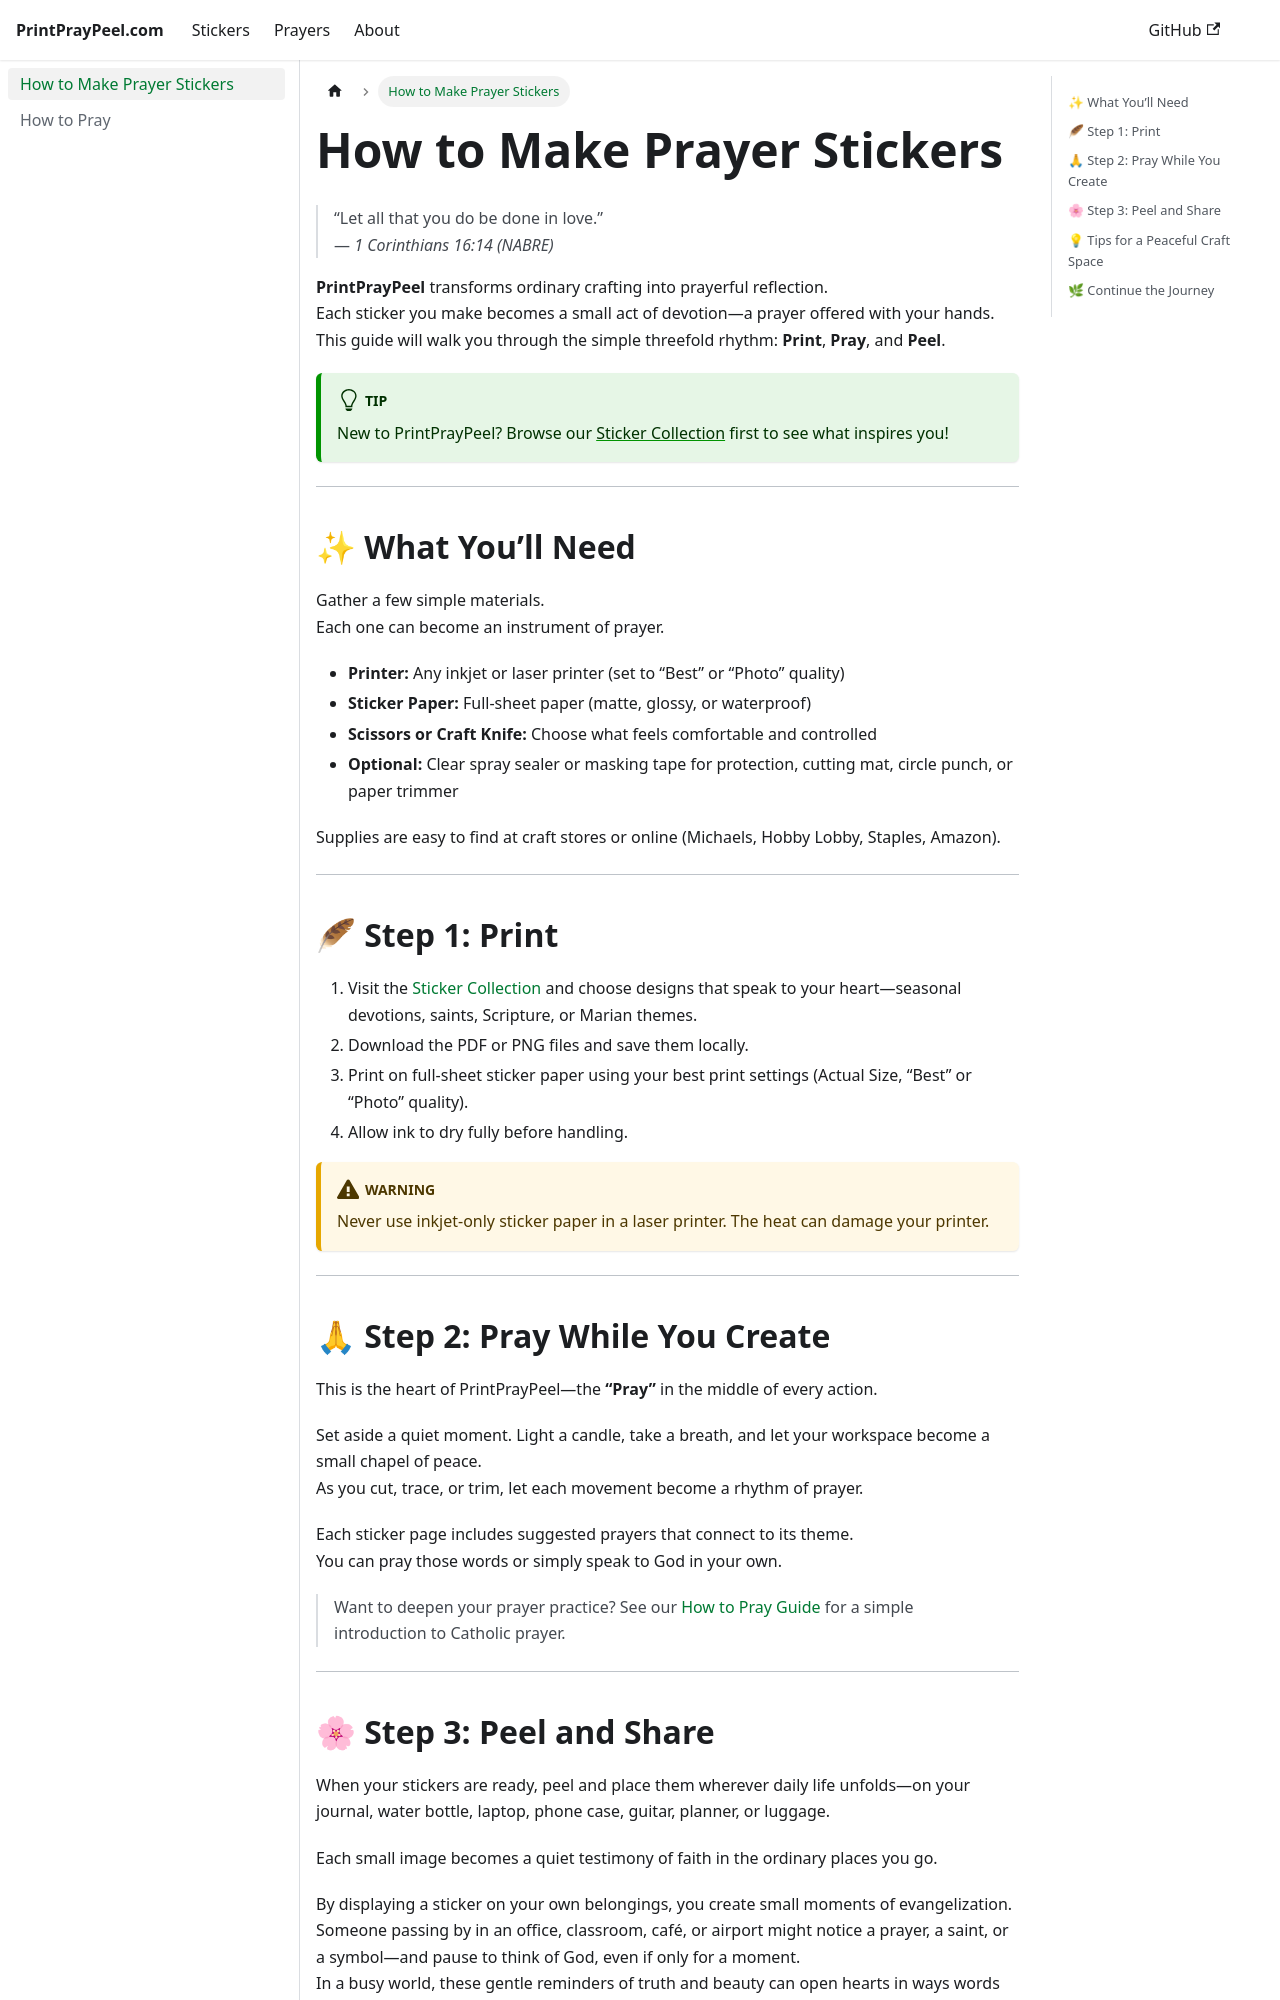

repository: codexcommunion/printpraypeel.com · page: guides/how-to-make-stickers.html · generator: docusaurus

---
sidebar_position: 1
title: How to Make Prayer Stickers
description: Learn how to create PrintPrayPeel stickers—combining art, reflection, and prayer.
---

# How to Make Prayer Stickers

> “Let all that you do be done in love.”  
> — *1 Corinthians 16:14 (NABRE)*

**PrintPrayPeel** transforms ordinary crafting into prayerful reflection.  
Each sticker you make becomes a small act of devotion—a prayer offered with your hands.  
This guide will walk you through the simple threefold rhythm: **Print**, **Pray**, and **Peel**.

:::tip
New to PrintPrayPeel? Browse our [Sticker Collection](/stickers) first to see what inspires you!
:::

---

## ✨ What You’ll Need

Gather a few simple materials.  
Each one can become an instrument of prayer.

- **Printer:** Any inkjet or laser printer (set to “Best” or “Photo” quality)  
- **Sticker Paper:** Full-sheet paper (matte, glossy, or waterproof)  
- **Scissors or Craft Knife:** Choose what feels comfortable and controlled  
- **Optional:** Clear spray sealer or masking tape for protection, cutting mat, circle punch, or paper trimmer

Supplies are easy to find at craft stores or online (Michaels, Hobby Lobby, Staples, Amazon).

---

## 🪶 Step 1: Print

1. Visit the [Sticker Collection](/stickers) and choose designs that speak to your heart—seasonal devotions, saints, Scripture, or Marian themes.  
2. Download the PDF or PNG files and save them locally.  
3. Print on full-sheet sticker paper using your best print settings (Actual Size, “Best” or “Photo” quality).  
4. Allow ink to dry fully before handling.

:::warning
Never use inkjet-only sticker paper in a laser printer. The heat can damage your printer.
:::

---

## 🙏 Step 2: Pray While You Create

This is the heart of PrintPrayPeel—the **“Pray”** in the middle of every action.  

Set aside a quiet moment. Light a candle, take a breath, and let your workspace become a small chapel of peace.  
As you cut, trace, or trim, let each movement become a rhythm of prayer.

Each sticker page includes suggested prayers that connect to its theme.  
You can pray those words or simply speak to God in your own.  

> Want to deepen your prayer practice? See our [How to Pray Guide](/guides/how-to-pray) for a simple introduction to Catholic prayer.

---
